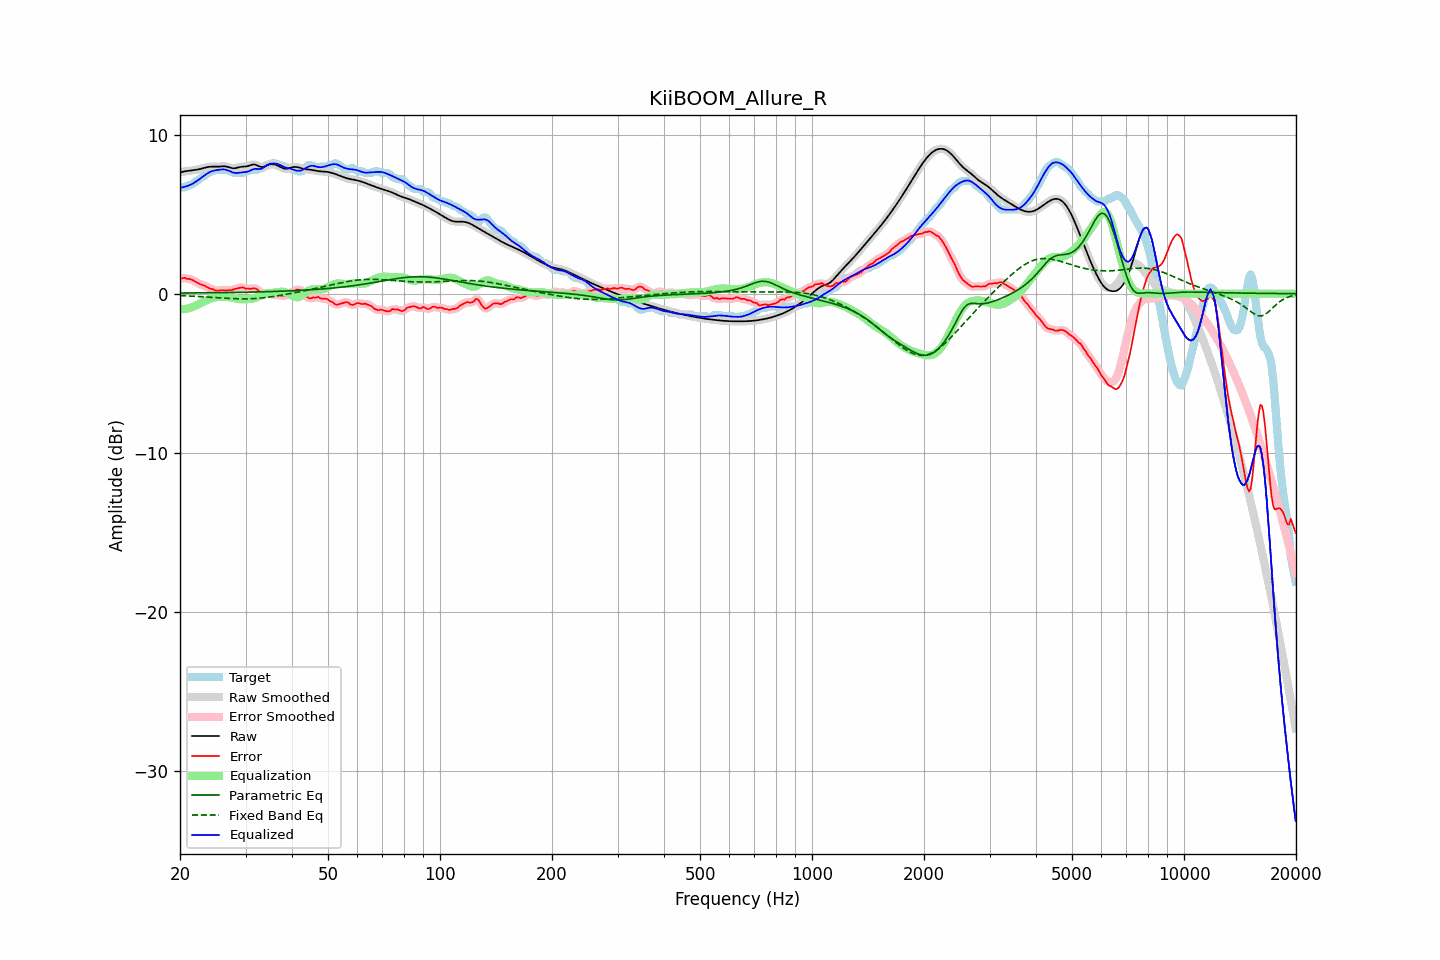

Source data for this figure (header and first rows):
frequency, raw, error, smoothed, error_smoothed, equalization, parametric_eq, fixed_band_eq, equalized_raw, equalized_smoothed, target
20.00, 7.62, 0.97, 7.62, 0.97, -0.98, 0.04, -0.12, 6.65, 6.65, 6.66
20.20, 7.65, 0.96, 7.65, 0.97, -0.98, 0.04, -0.13, 6.67, 6.67, 6.69
20.40, 7.67, 0.98, 7.67, 0.97, -0.97, 0.04, -0.13, 6.69, 6.69, 6.69
20.61, 7.69, 0.99, 7.68, 0.97, -0.96, 0.04, -0.14, 6.72, 6.72, 6.69
20.81, 7.70, 0.94, 7.70, 0.96, -0.95, 0.04, -0.14, 6.75, 6.75, 6.76
21.02, 7.71, 0.92, 7.71, 0.94, -0.93, 0.04, -0.15, 6.78, 6.78, 6.79
21.23, 7.72, 0.93, 7.72, 0.91, -0.90, 0.04, -0.15, 6.82, 6.82, 6.80
21.44, 7.74, 0.89, 7.74, 0.89, -0.87, 0.04, -0.16, 6.87, 6.87, 6.85
21.66, 7.75, 0.84, 7.75, 0.84, -0.83, 0.04, -0.16, 6.92, 6.92, 6.91
21.87, 7.77, 0.79, 7.77, 0.79, -0.79, 0.04, -0.17, 6.98, 6.98, 6.98
22.09, 7.78, 0.73, 7.78, 0.73, -0.74, 0.05, -0.17, 7.05, 7.05, 7.05
22.31, 7.80, 0.68, 7.80, 0.67, -0.69, 0.05, -0.18, 7.11, 7.11, 7.13
22.54, 7.83, 0.62, 7.83, 0.62, -0.64, 0.05, -0.18, 7.19, 7.19, 7.20
22.76, 7.85, 0.57, 7.85, 0.58, -0.59, 0.05, -0.19, 7.26, 7.26, 7.28
22.99, 7.88, 0.54, 7.88, 0.54, -0.54, 0.05, -0.20, 7.34, 7.34, 7.34
23.22, 7.91, 0.51, 7.91, 0.50, -0.49, 0.05, -0.20, 7.42, 7.42, 7.40
23.45, 7.93, 0.46, 7.93, 0.46, -0.45, 0.05, -0.21, 7.49, 7.49, 7.47
23.69, 7.95, 0.40, 7.95, 0.40, -0.40, 0.05, -0.21, 7.55, 7.55, 7.55
23.92, 7.97, 0.35, 7.97, 0.35, -0.36, 0.05, -0.22, 7.61, 7.61, 7.62
24.16, 7.98, 0.30, 7.98, 0.32, -0.31, 0.06, -0.23, 7.67, 7.66, 7.68
24.40, 7.98, 0.29, 7.98, 0.28, -0.28, 0.06, -0.23, 7.70, 7.70, 7.69
24.65, 7.98, 0.26, 7.98, 0.24, -0.25, 0.06, -0.24, 7.73, 7.73, 7.73
24.89, 7.98, 0.19, 7.98, 0.21, -0.23, 0.06, -0.25, 7.75, 7.75, 7.79
25.14, 7.98, 0.19, 7.98, 0.19, -0.21, 0.06, -0.25, 7.77, 7.77, 7.79
25.39, 7.98, 0.20, 7.99, 0.19, -0.20, 0.06, -0.26, 7.78, 7.78, 7.79
25.65, 7.99, 0.21, 7.99, 0.21, -0.20, 0.06, -0.27, 7.80, 7.80, 7.79
25.91, 8.00, 0.21, 8.00, 0.21, -0.20, 0.06, -0.27, 7.81, 7.81, 7.79
26.16, 8.01, 0.22, 8.01, 0.21, -0.20, 0.07, -0.28, 7.81, 7.81, 7.79
26.43, 8.00, 0.21, 8.00, 0.21, -0.20, 0.07, -0.29, 7.80, 7.80, 7.79
26.69, 7.98, 0.20, 7.98, 0.21, -0.21, 0.07, -0.29, 7.78, 7.78, 7.79
26.96, 7.96, 0.21, 7.96, 0.21, -0.22, 0.07, -0.30, 7.74, 7.74, 7.75
27.23, 7.93, 0.24, 7.93, 0.21, -0.23, 0.07, -0.30, 7.70, 7.70, 7.69
27.50, 7.90, 0.21, 7.90, 0.23, -0.24, 0.07, -0.31, 7.65, 7.66, 7.69
27.77, 7.88, 0.25, 7.88, 0.25, -0.26, 0.08, -0.31, 7.62, 7.62, 7.63
28.05, 7.88, 0.29, 7.88, 0.28, -0.29, 0.08, -0.32, 7.59, 7.60, 7.59
28.33, 7.90, 0.31, 7.90, 0.31, -0.31, 0.08, -0.32, 7.59, 7.59, 7.59
28.62, 7.92, 0.34, 7.92, 0.34, -0.33, 0.08, -0.32, 7.59, 7.59, 7.59
28.90, 7.95, 0.36, 7.95, 0.36, -0.35, 0.08, -0.33, 7.60, 7.60, 7.59
29.19, 7.97, 0.38, 7.97, 0.38, -0.35, 0.08, -0.33, 7.62, 7.61, 7.59
29.48, 7.98, 0.39, 7.98, 0.37, -0.35, 0.09, -0.33, 7.63, 7.63, 7.59
29.78, 7.99, 0.35, 7.99, 0.35, -0.35, 0.09, -0.33, 7.64, 7.64, 7.63
30.08, 8.00, 0.31, 8.00, 0.33, -0.35, 0.09, -0.33, 7.65, 7.65, 7.69
30.38, 8.01, 0.32, 8.02, 0.31, -0.35, 0.09, -0.33, 7.67, 7.67, 7.69
30.68, 8.05, 0.31, 8.05, 0.31, -0.34, 0.10, -0.32, 7.71, 7.71, 7.73
30.99, 8.08, 0.30, 8.08, 0.31, -0.33, 0.10, -0.32, 7.75, 7.75, 7.79
31.30, 8.11, 0.32, 8.11, 0.32, -0.31, 0.10, -0.31, 7.80, 7.80, 7.79
31.61, 8.12, 0.33, 8.12, 0.33, -0.29, 0.10, -0.31, 7.83, 7.83, 7.79
31.93, 8.10, 0.32, 8.10, 0.31, -0.26, 0.10, -0.30, 7.85, 7.84, 7.79
32.24, 8.06, 0.27, 8.06, 0.25, -0.22, 0.11, -0.30, 7.84, 7.84, 7.79
32.57, 8.01, 0.17, 8.01, 0.18, -0.18, 0.11, -0.29, 7.84, 7.84, 7.84
32.89, 7.97, 0.08, 7.98, 0.11, -0.13, 0.11, -0.28, 7.84, 7.84, 7.89
33.22, 7.96, 0.07, 7.96, 0.05, -0.09, 0.11, -0.27, 7.87, 7.87, 7.89
33.55, 7.97, 0.01, 7.98, 0.01, -0.05, 0.12, -0.26, 7.92, 7.93, 7.96
33.89, 8.01, -0.01, 8.01, -0.01, -0.01, 0.12, -0.25, 8.00, 8.00, 8.03
34.23, 8.06, -0.03, 8.06, -0.01, 0.01, 0.12, -0.23, 8.07, 8.07, 8.09
34.57, 8.10, 0.01, 8.10, -0.01, 0.03, 0.13, -0.22, 8.13, 8.13, 8.09
34.92, 8.13, -0.00, 8.13, -0.02, 0.04, 0.13, -0.21, 8.17, 8.16, 8.13
35.27, 8.14, -0.05, 8.14, -0.03, 0.05, 0.13, -0.19, 8.18, 8.18, 8.19
35.62, 8.13, -0.06, 8.13, -0.06, 0.06, 0.14, -0.18, 8.19, 8.19, 8.19
35.97, 8.11, -0.08, 8.11, -0.07, 0.07, 0.14, -0.16, 8.18, 8.18, 8.19
... 635 more rows
